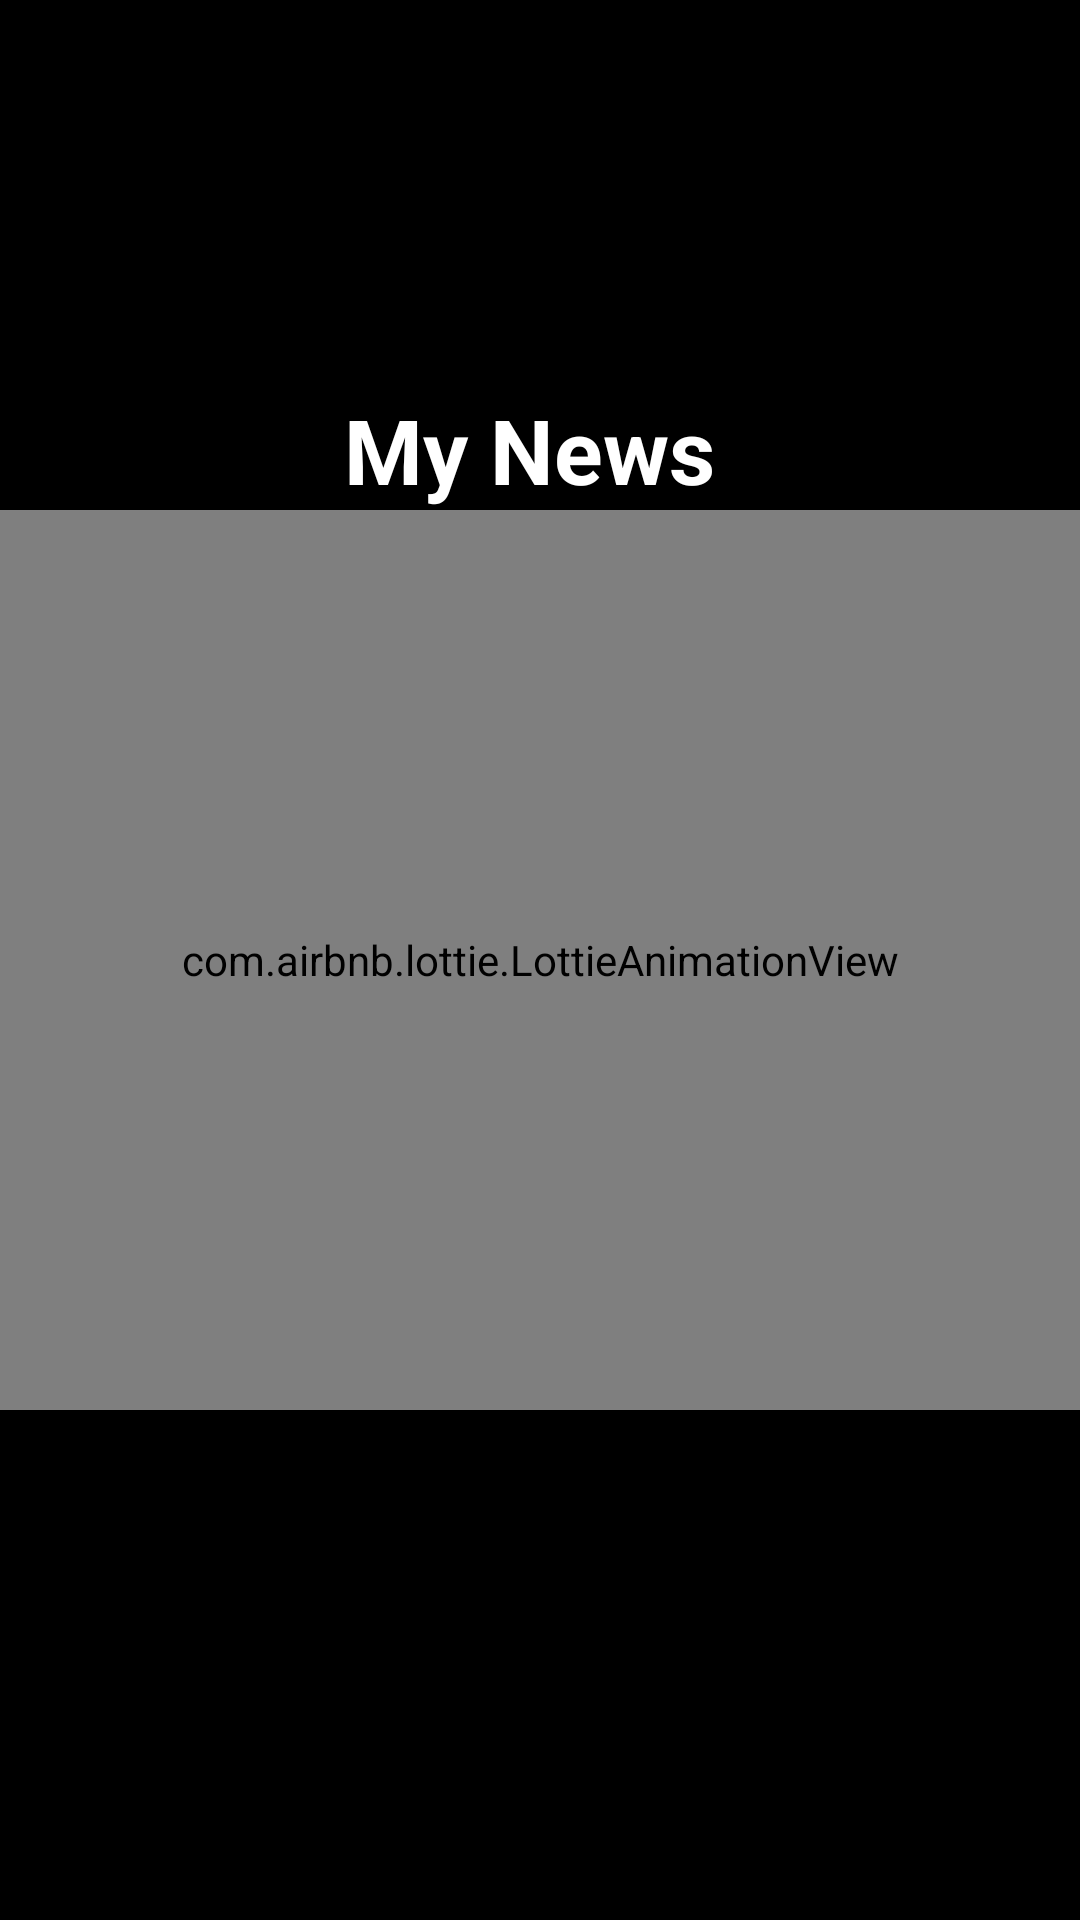

Produce the Android XML layout that renders to this screen, including the resource entries it uses.
<!-- AndroidManifest.xml: application theme Theme.NewsApp -->
<!-- res/layout/activity_splash.xml -->
<?xml version="1.0" encoding="utf-8"?>
<androidx.constraintlayout.widget.ConstraintLayout xmlns:android="http://schemas.android.com/apk/res/android"
    xmlns:app="http://schemas.android.com/apk/res-auto"
    xmlns:tools="http://schemas.android.com/tools"
    android:layout_width="match_parent"
    android:layout_height="match_parent"
    tools:context=".Splash"
    android:background="@color/black">

    <com.airbnb.lottie.LottieAnimationView
        android:id="@+id/lottieAnimationView"
        android:layout_width="match_parent"
        android:layout_height="300dp"
        app:layout_constraintBottom_toBottomOf="parent"
        app:layout_constraintEnd_toEndOf="parent"
        app:layout_constraintStart_toStartOf="parent"
        app:layout_constraintTop_toTopOf="parent"
        app:lottie_autoPlay="true"
        app:lottie_rawRes="@raw/news" />

    <TextView
        android:id="@+id/textView"
        android:layout_width="wrap_content"
        android:layout_height="wrap_content"
        android:text="My News "
        android:textColor="@color/white"
        android:textStyle="bold"
        android:textSize="30sp"
        app:layout_constraintBottom_toTopOf="@+id/lottieAnimationView"
        app:layout_constraintEnd_toEndOf="@+id/lottieAnimationView"
        app:layout_constraintStart_toStartOf="@+id/lottieAnimationView" />


</androidx.constraintlayout.widget.ConstraintLayout>
<!-- resources referenced by this layout -->
<resources>
  <color name="black">#FF000000</color>
  <color name="white">#FFFFFFFF</color>
  <style name="Theme.NewsApp" parent="Theme.AppCompat.Light.NoActionBar">
          
          <item name="colorPrimary">@color/white</item>
          <item name="colorPrimaryDark">@color/black</item>
          <item name="colorAccent">@color/black</item>
          
      </style>
</resources>
